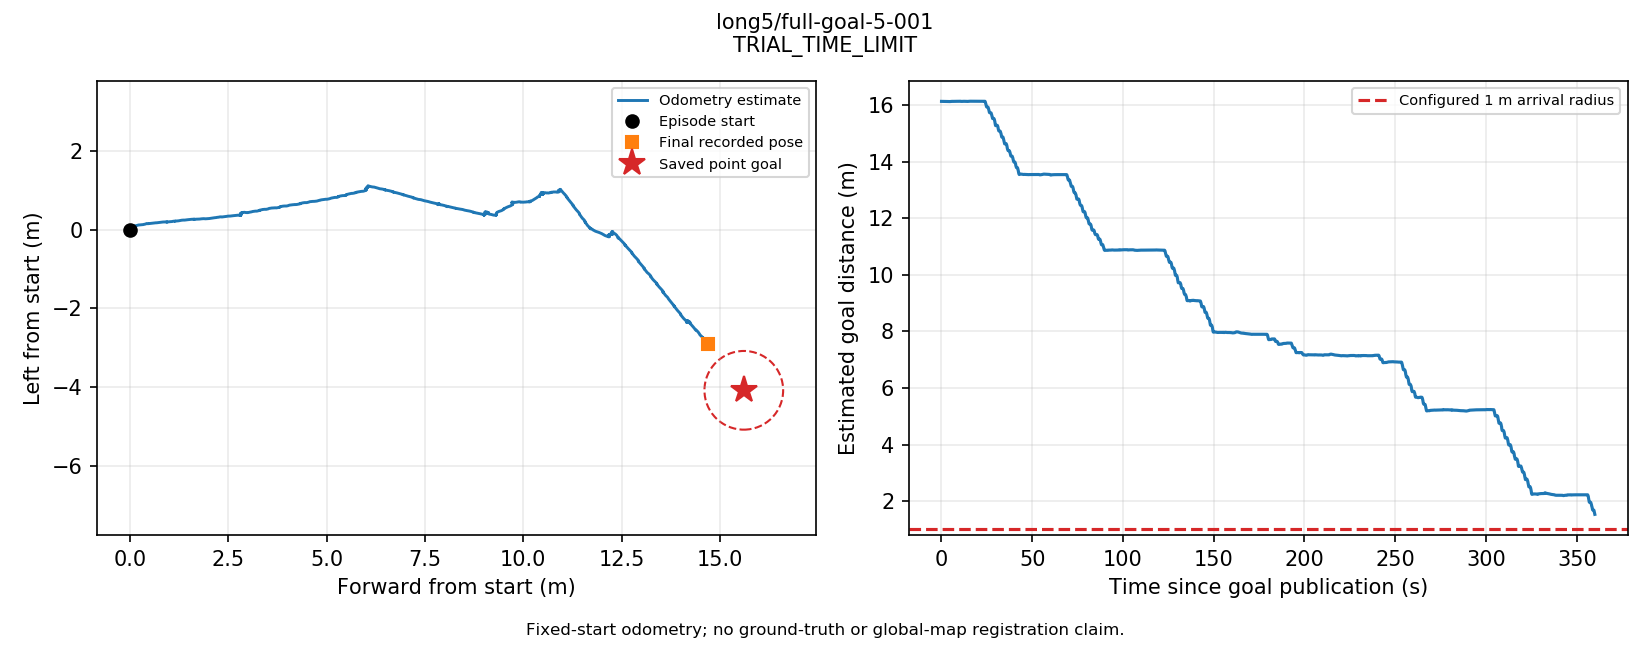

Values plotted in this chart, from the file beside it:
t_s, utc, source_stamp_s, receipt_age_s, x_m, y_m, z_m, yaw_rad, source, frame, raw_frame
0.04022, 2026-09-13T14:53:56.291361+00:00, 1789311236, 0.007106, 2.796659951372419e-05, 4.219212289790422e-05, 0.3107, 8.680892820098207e-05, odom, episode_start, odom
0.09691, 2026-09-13T14:53:56.348048+00:00, 1789311236, 0.01335, -5.8830729216446115e-06, 0.0001006, 0.3107, 0.0002976, odom, episode_start, odom
0.1494, 2026-09-13T14:53:56.400499+00:00, 1789311236, 0.006869, -3.575663011493888e-05, 7.322672448411985e-05, 0.3107, 0.0001014, odom, episode_start, odom
0.204, 2026-09-13T14:53:56.455174+00:00, 1789311236, 0.001245, 1.199258222938687e-05, 3.289451699329606e-06, 0.3107, -2.046126741728216e-05, odom, episode_start, odom
0.2569, 2026-09-13T14:53:56.508057+00:00, 1789311237, 0.007601, 3.622151097722921e-05, 3.1755538035956276e-06, 0.3107, 0.0001838, odom, episode_start, odom
0.3149, 2026-09-13T14:53:56.566088+00:00, 1789311237, 0.01902, 3.175076652170787e-05, 2.848016526216114e-05, 0.3107, 0.0003864, odom, episode_start, odom
0.3756, 2026-09-13T14:53:56.626751+00:00, 1789311237, 0.01322, -6.084509816408985e-06, 6.913224569477478e-06, 0.3107, 0.0002691, odom, episode_start, odom
0.4298, 2026-09-13T14:53:56.680979+00:00, 1789311237, 0.01076, -1.712954475130337e-05, -5.4951288194273556e-05, 0.3107, 4.498355537041476e-05, odom, episode_start, odom
0.4848, 2026-09-13T14:53:56.735923+00:00, 1789311237, 0.002278, -4.61487329201756e-05, -5.9790357114774494e-05, 0.3107, 0.0001446, odom, episode_start, odom
0.5443, 2026-09-13T14:53:56.795396+00:00, 1789311237, 0.005162, -6.779272252212716e-05, 1.165561474758294e-05, 0.3107, 0.000343, odom, episode_start, odom
0.5979, 2026-09-13T14:53:56.849071+00:00, 1789311237, 0.01044, -8.332158846796127e-05, 1.317351700929729e-05, 0.3107, 0.0002866, odom, episode_start, odom
0.6511, 2026-09-13T14:53:56.902253+00:00, 1789311237, 0.01196, -9.266191826127215e-05, -6.360669674915602e-05, 0.3107, -2.9165021015437054e-05, odom, episode_start, odom
0.7045, 2026-09-13T14:53:56.955595+00:00, 1789311237, 0.005272, -7.31672277818069e-05, -6.770488671935781e-05, 0.3107, 1.5943081330405116e-06, odom, episode_start, odom
0.7607, 2026-09-13T14:53:57.011802+00:00, 1789311237, 0.004828, -6.029812272896947e-05, -2.2750818587318695e-05, 0.3107, 0.0002744, odom, episode_start, odom
0.8185, 2026-09-13T14:53:57.069616+00:00, 1789311237, 0.004754, -0.000143, -2.3624608990590462e-06, 0.3107, 0.0002027, odom, episode_start, odom
0.8729, 2026-09-13T14:53:57.124020+00:00, 1789311237, 0.007139, -0.0001314, -4.810938489957697e-05, 0.3107, -7.525073668163129e-05, odom, episode_start, odom
0.9279, 2026-09-13T14:53:57.179066+00:00, 1789311237, 0.008557, -0.0001215, -6.407955506252053e-05, 0.3107, -7.947019981344171e-05, odom, episode_start, odom
0.9839, 2026-09-13T14:53:57.235015+00:00, 1789311237, 0.003881, -0.000113, 1.7411712291033949e-06, 0.3107, 0.0001329, odom, episode_start, odom
1.037, 2026-09-13T14:53:57.287971+00:00, 1789311237, 0.003278, -0.0001369, 2.487002497781948e-05, 0.3107, 0.0002141, odom, episode_start, odom
1.088, 2026-09-13T14:53:57.338903+00:00, 1789311237, 0.008649, -0.0001435, -1.893037127768195e-05, 0.3107, 6.97119525324974e-05, odom, episode_start, odom
1.142, 2026-09-13T14:53:57.393491+00:00, 1789311237, 0.009391, -0.0001389, -6.0483563935228623e-05, 0.3107, -8.217675998548057e-05, odom, episode_start, odom
1.201, 2026-09-13T14:53:57.452217+00:00, 1789311237, 0.005065, -0.0001217, -1.9178898022026043e-05, 0.3107, 0.0001793, odom, episode_start, odom
1.252, 2026-09-13T14:53:57.503481+00:00, 1789311237, 0.01119, -0.0001537, 1.5268775182883568e-05, 0.3107, 0.0002773, odom, episode_start, odom
1.305, 2026-09-13T14:53:57.556449+00:00, 1789311238, 0.002695, -0.0001875, 2.036157965671819e-06, 0.3107, 4.931737697863592e-05, odom, episode_start, odom
1.365, 2026-09-13T14:53:57.615754+00:00, 1789311238, 0.0122, -0.0001848, -3.5097091266789956e-05, 0.3107, -0.0001437, odom, episode_start, odom
1.434, 2026-09-13T14:53:57.685174+00:00, 1789311238, 0.01474, -0.0001567, 6.676178016772284e-06, 0.3107, 9.931007417754434e-05, odom, episode_start, odom
1.506, 2026-09-13T14:53:57.757054+00:00, 1789311238, 0.02006, -0.0001679, 5.810509828869146e-05, 0.3107, 0.0001898, odom, episode_start, odom
1.56, 2026-09-13T14:53:57.810814+00:00, 1789311238, 0.01069, -0.0001535, 8.706026067691795e-06, 0.3107, -0.0001019, odom, episode_start, odom
1.615, 2026-09-13T14:53:57.865969+00:00, 1789311238, 0.008333, -0.0001471, -3.8814302960869734e-05, 0.3107, -5.0506086086254946e-05, odom, episode_start, odom
1.675, 2026-09-13T14:53:57.926039+00:00, 1789311238, 0.0125, -0.0001684, 2.617027488875964e-05, 0.3107, 6.759905291015e-05, odom, episode_start, odom
1.734, 2026-09-13T14:53:57.984740+00:00, 1789311238, 0.01104, -0.0002005, 5.6598848409030525e-05, 0.3107, 6.721586445704308e-05, odom, episode_start, odom
1.796, 2026-09-13T14:53:58.047395+00:00, 1789311238, 0.01051, -0.0001562, 1.6507326152013694e-05, 0.3107, -0.0002158, odom, episode_start, odom
1.851, 2026-09-13T14:53:58.102062+00:00, 1789311238, 0.008482, -0.0001543, -1.4425548760004605e-05, 0.3107, -0.0002286, odom, episode_start, odom
1.907, 2026-09-13T14:53:58.157685+00:00, 1789311238, 0.03086, -0.000162, 8.617807365976251e-06, 0.3107, -4.4910831893979486e-05, odom, episode_start, odom
1.958, 2026-09-13T14:53:58.209117+00:00, 1789311238, 0.0144, -0.0001842, 3.3773763163966636e-05, 0.3107, -1.0121677530616768e-05, odom, episode_start, odom
2.013, 2026-09-13T14:53:58.263904+00:00, 1789311238, 0.003582, -0.0002045, -1.8409652766380086e-06, 0.3107, -0.0002132, odom, episode_start, odom
2.067, 2026-09-13T14:53:58.318441+00:00, 1789311238, 0.002444, -0.0002125, -2.8599949387344356e-05, 0.3107, -0.0002866, odom, episode_start, odom
2.12, 2026-09-13T14:53:58.370688+00:00, 1789311238, 0.007208, -0.0002309, -2.059653270557293e-05, 0.3107, -2.8773298660134113e-05, odom, episode_start, odom
2.176, 2026-09-13T14:53:58.427406+00:00, 1789311238, 0.003983, -0.0002274, 2.612276817258177e-06, 0.3107, 7.3023324769661e-05, odom, episode_start, odom
2.227, 2026-09-13T14:53:58.478398+00:00, 1789311238, 0.0004227, -0.0002272, -2.7412978841995388e-05, 0.3107, -8.236325848137714e-05, odom, episode_start, odom
2.284, 2026-09-13T14:53:58.534840+00:00, 1789311239, 0.004209, -0.000244, -3.318349061885114e-05, 0.3107, -0.0002631, odom, episode_start, odom
2.352, 2026-09-13T14:53:58.603255+00:00, 1789311239, 0.0199, -0.000209, -3.832241974906814e-05, 0.3107, -3.4398524920431495e-05, odom, episode_start, odom
2.405, 2026-09-13T14:53:58.656050+00:00, 1789311239, 0.01267, -0.0002492, -2.120891826336007e-05, 0.3107, 0.0001272, odom, episode_start, odom
2.457, 2026-09-13T14:53:58.708229+00:00, 1789311239, 0.00114, -0.0002667, -8.909917368922208e-05, 0.3107, -3.0440488450800274e-05, odom, episode_start, odom
2.509, 2026-09-13T14:53:58.760575+00:00, 1789311239, 0.0168, -0.0002603, -0.0001326, 0.3107, -0.0001639, odom, episode_start, odom
2.565, 2026-09-13T14:53:58.815956+00:00, 1789311239, 0.01714, -0.0002243, -0.0001017, 0.3107, 4.365931393598976e-05, odom, episode_start, odom
2.619, 2026-09-13T14:53:58.869857+00:00, 1789311239, 0.01342, -0.0002269, -5.070147225786745e-05, 0.3107, 0.0002732, odom, episode_start, odom
2.674, 2026-09-13T14:53:58.924856+00:00, 1789311239, 0.00147, -0.0002315, -5.335563012970158e-05, 0.3107, 0.0001158, odom, episode_start, odom
2.733, 2026-09-13T14:53:58.984138+00:00, 1789311239, 0.02082, -0.000185, -0.0001036, 0.3107, 3.819608029892452e-06, odom, episode_start, odom
2.787, 2026-09-13T14:53:59.038117+00:00, 1789311239, 0.001174, -0.0001619, -9.360226522979546e-05, 0.3107, 2.4172818961915032e-05, odom, episode_start, odom
2.838, 2026-09-13T14:53:59.089391+00:00, 1789311239, 0.01273, -0.0001895, -4.682986594151293e-05, 0.3107, 0.000168, odom, episode_start, odom
2.89, 2026-09-13T14:53:59.140994+00:00, 1789311239, 0.004237, -0.0001867, -5.931487514484952e-05, 0.3107, -1.7546856636241337e-05, odom, episode_start, odom
2.949, 2026-09-13T14:53:59.200015+00:00, 1789311239, 0.009803, -0.0001725, -9.821910513011355e-05, 0.3107, -0.0001067, odom, episode_start, odom
3.004, 2026-09-13T14:53:59.255288+00:00, 1789311239, 0.001851, -0.0001889, -0.0001072, 0.3107, 2.7277512635648368e-05, odom, episode_start, odom
3.058, 2026-09-13T14:53:59.308785+00:00, 1789311239, 0.01538, -0.0002048, -9.203426656299472e-05, 0.3107, 0.0001538, odom, episode_start, odom
3.117, 2026-09-13T14:53:59.368385+00:00, 1789311239, 0.004883, -0.0002142, -9.08228788065778e-05, 0.3107, 9.99725443142363e-05, odom, episode_start, odom
3.169, 2026-09-13T14:53:59.420477+00:00, 1789311239, 0.00348, -0.000204, -0.0001424, 0.3107, -0.0001291, odom, episode_start, odom
3.224, 2026-09-13T14:53:59.475397+00:00, 1789311239, 0.002101, -0.0001946, -0.0001455, 0.3107, -0.0001196, odom, episode_start, odom
3.278, 2026-09-13T14:53:59.529174+00:00, 1789311240, 0.02477, -0.0001876, -0.0001409, 0.3107, 8.774000305050711e-06, odom, episode_start, odom
3.334, 2026-09-13T14:53:59.584818+00:00, 1789311240, 0.01795, 5.979314397270592e-06, 0.0008258, 0.3107, 0.0001595, odom, episode_start, odom
... 6,258 more rows
